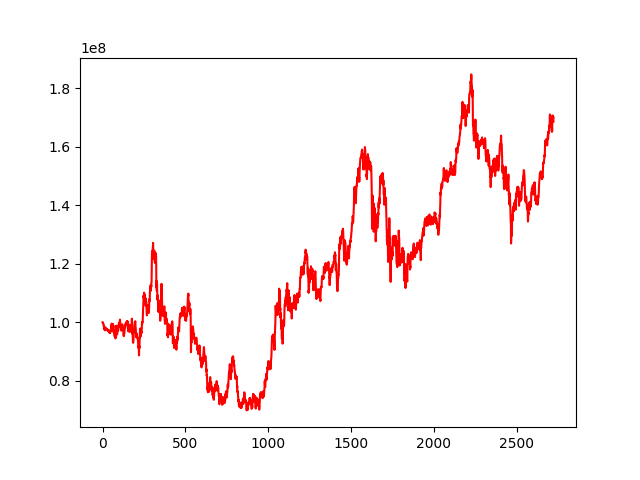

Values plotted in this chart, from the file beside it:
, 0
0, 100000000
1, 100022444
2, 100048349
3, 99608293
4, 99571331
5, 99322760
6, 99156826
7, 98610665
8, 98802806
9, 98839842
10, 98432732
11, 97642763
12, 97991231
13, 97478037
14, 97270613
15, 97843870
16, 97902247
17, 98216754
18, 97741053
19, 97613163
20, 97595158
21, 97792422
22, 97630735
23, 97815077
24, 97681271
25, 97662442
26, 97461281
27, 97681655
28, 97753267
29, 97608119
30, 97355341
31, 97348032
32, 97101171
33, 97074059
34, 96960994
35, 97197715
36, 97068431
37, 97304242
38, 96878669
39, 96749136
40, 96869841
41, 96975299
42, 96586937
43, 96357395
44, 96283030
45, 96591623
46, 96317028
47, 96866243
48, 97052244
49, 97452342
50, 97302981
51, 97165883
52, 97947148
53, 98858958
54, 98775185
55, 99570591
56, 98991531
57, 97462221
58, 97176457
59, 98127781
... 2,663 more rows
